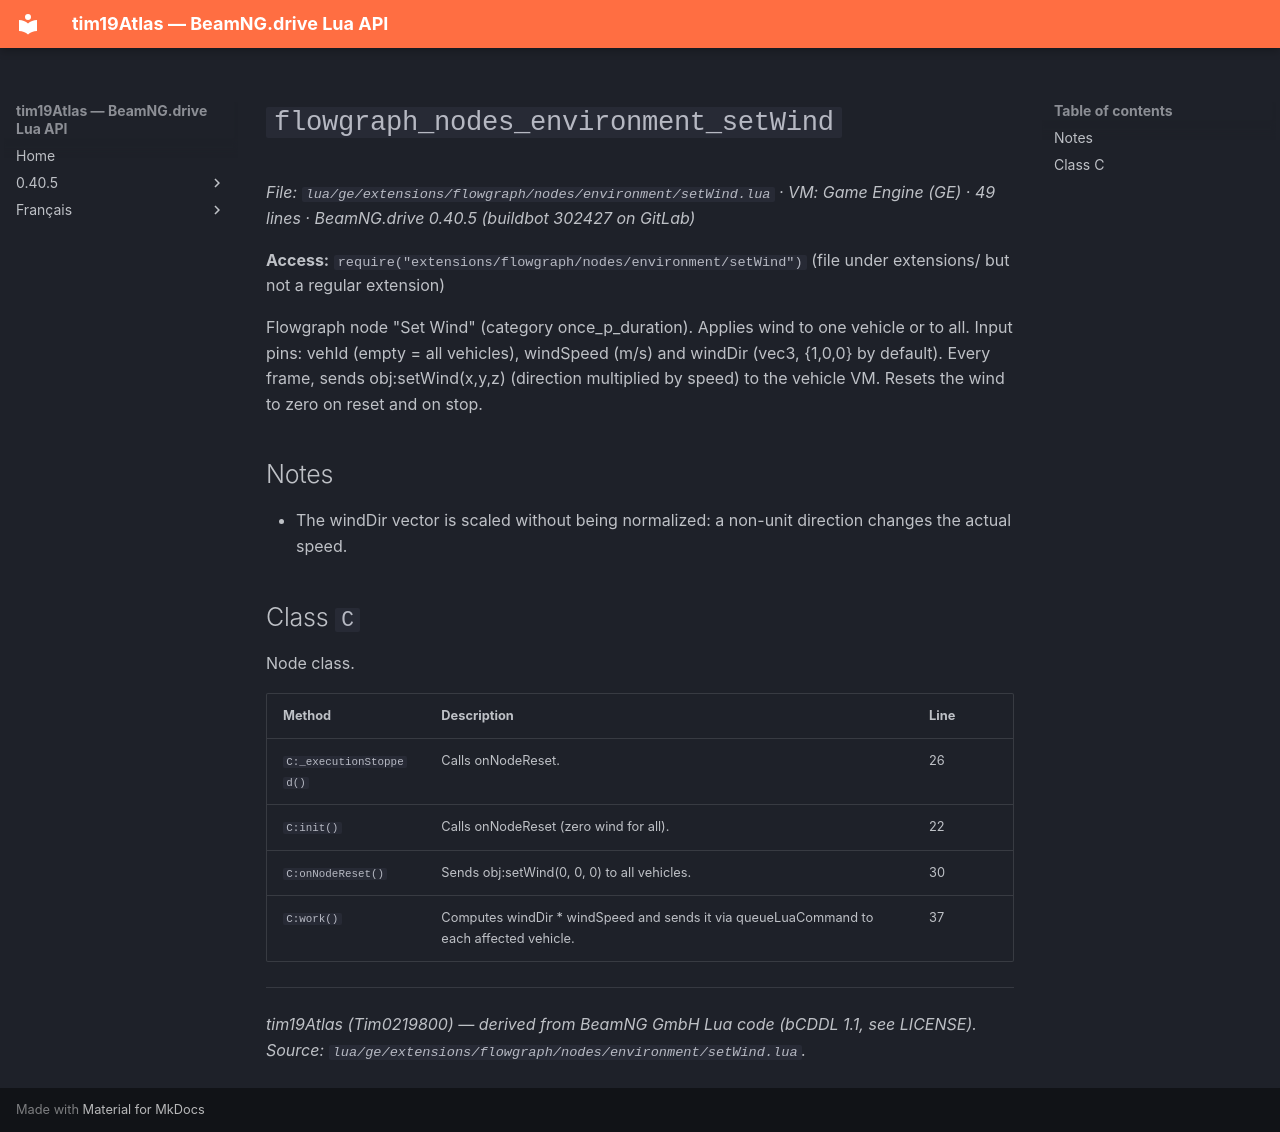

repository: Tim0219800/beamng-lua-atlas · page: 0.40.5/ge/extensions/flowgraph/nodes/environment/setWind.html · generator: mkdocs

# `flowgraph_nodes_environment_setWind`

*File: `lua/ge/extensions/flowgraph/nodes/environment/setWind.lua` · VM: Game Engine (GE) · 49 lines · BeamNG.drive 0.40.5 (buildbot 302427 on GitLab)*

**Access:** `require("extensions/flowgraph/nodes/environment/setWind")` (file under extensions/ but not a regular extension)

Flowgraph node "Set Wind" (category once_p_duration). Applies wind to one vehicle or to all. Input pins: vehId (empty = all vehicles), windSpeed (m/s) and windDir (vec3, {1,0,0} by default). Every frame, sends obj:setWind(x,y,z) (direction multiplied by speed) to the vehicle VM. Resets the wind to zero on reset and on stop.

## Notes

- The windDir vector is scaled without being normalized: a non-unit direction changes the actual speed.

## Class `C`

Node class.

| Method | Description | Line |
|---|---|---|
| `C:_executionStopped()` | Calls onNodeReset. | 26 |
| `C:init()` | Calls onNodeReset (zero wind for all). | 22 |
| `C:onNodeReset()` | Sends obj:setWind(0, 0, 0) to all vehicles. | 30 |
| `C:work()` | Computes windDir * windSpeed and sends it via queueLuaCommand to each affected vehicle. | 37 |

---
*tim19Atlas (Tim0219800) — derived from BeamNG GmbH Lua code (bCDDL 1.1, see LICENSE). Source: `lua/ge/extensions/flowgraph/nodes/environment/setWind.lua`.*
